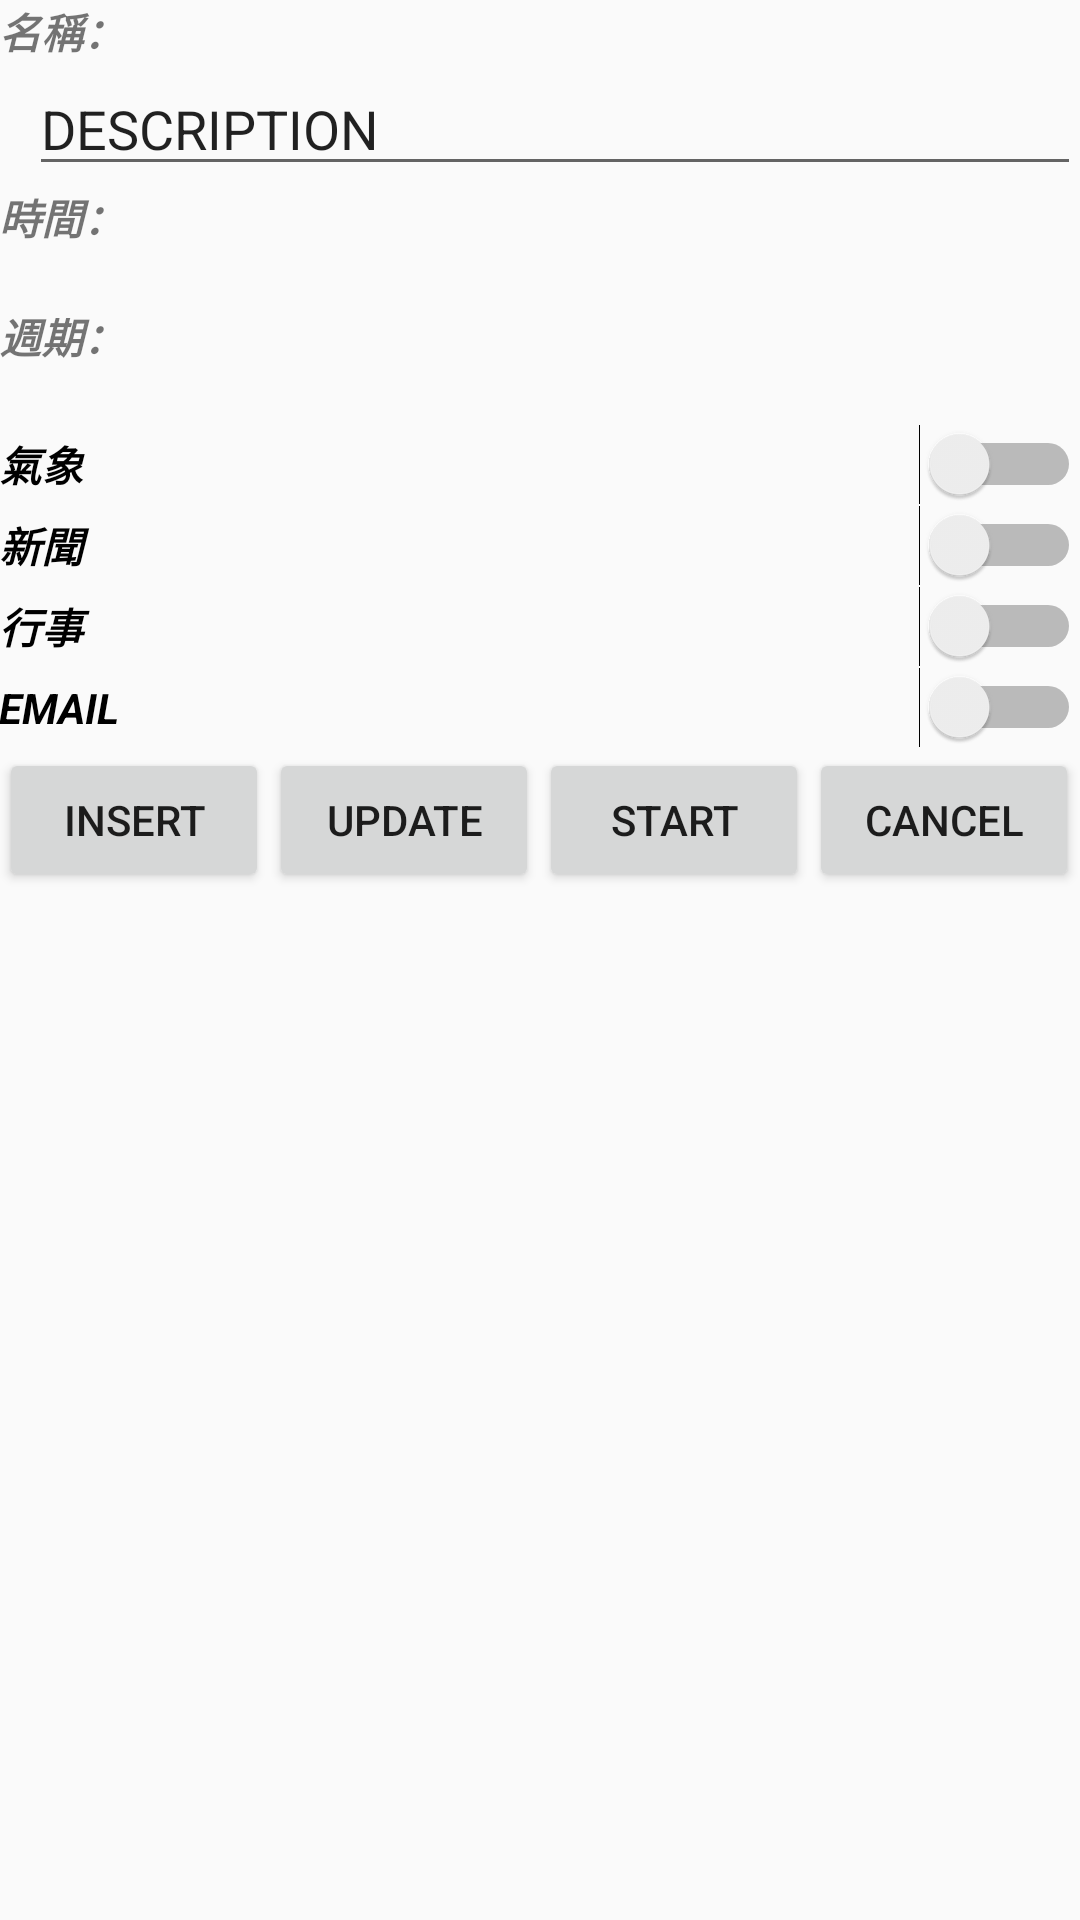

The Android layout XML behind this screen, and the referenced resources:
<!-- AndroidManifest.xml: application theme AppTheme -->
<!-- res/layout/activity_alarm.xml -->
<?xml version="1.0" encoding="utf-8"?>
<ScrollView  xmlns:android="http://schemas.android.com/apk/res/android"
    xmlns:tools="http://schemas.android.com/tools"
    android:layout_width="match_parent"
    android:layout_height="match_parent"
    tools:context="productivity.eastioquick.com.myhelper.AlarmActivity">
<LinearLayout
    android:layout_width="match_parent"
    android:layout_height="match_parent"
    android:paddingBottom="@dimen/activity_vertical_margin"
    android:paddingLeft="@dimen/activity_horizontal_margin"
    android:paddingRight="@dimen/activity_horizontal_margin"
    android:paddingTop="@dimen/activity_vertical_margin"
    android:orientation="vertical"


    >

    <TextView android:text="名稱："
        android:layout_width="match_parent"
        android:layout_height="wrap_content"
        android:textStyle="bold|italic"
        />
    <EditText android:id="@+id/DESCRIPTION"
        android:layout_width="match_parent"
        android:layout_height="wrap_content"
        android:text="DESCRIPTION"
        android:layout_marginLeft="10sp"/>

    <TextView
        android:layout_width="match_parent"
        android:layout_height="wrap_content"
        android:text="時間："
        android:onClick="doHourDialog"
        android:textStyle="bold|italic"
        />
    <TextView android:id="@+id/TIMER"
        android:layout_width="match_parent"
        android:layout_height="wrap_content"
        android:layout_marginLeft="10sp"
        />


    <TextView android:id="@+id/weekLabel"
        android:layout_width="match_parent"
        android:layout_height="wrap_content"
        android:text="週期："
        android:onClick="doWeekDialog"
        android:textStyle="bold|italic"
        />
    <TextView android:id="@+id/week"
        android:layout_width="match_parent"
        android:layout_height="wrap_content"
        android:layout_marginLeft="10sp"
        />
    <TextView android:id="@+id/WEEK_PERIOD"
        android:layout_width="match_parent"
        android:layout_height="0px"
        android:visibility="invisible"
        />
    <Switch
        android:layout_width="match_parent"
        android:layout_height="wrap_content"
        android:id="@+id/HAS_WEATHER"
        android:text="氣象"
        android:textStyle="bold|italic"/>
    <Switch
        android:layout_width="match_parent"
        android:layout_height="wrap_content"
        android:id="@+id/HAS_NEWS"
        android:text="新聞"
        android:textStyle="bold|italic"/>
    <Switch
        android:layout_width="match_parent"
        android:layout_height="wrap_content"
        android:id="@+id/HAS_CALENDAR"
        android:text="行事"
        android:textStyle="bold|italic"/>
    <Switch
        android:layout_width="match_parent"
        android:layout_height="wrap_content"
        android:id="@+id/HAS_EMAIL"
        android:text="EMAIL"

        android:textStyle="bold|italic"/>
    <TableLayout
        android:layout_width="match_parent"
        android:layout_height="wrap_content"
        android:layout_gravity="bottom"
        android:stretchColumns="*"
        >
        <TableRow>
            <Button android:text="Insert" android:onClick="doInsertAlarm"/>
            <Button android:text="Update" android:onClick="doUpdateAlarm"/>
            <Button android:text="Start" android:onClick="doStartAlarm" />
            <Button android:text="Cancel" android:onClick="doCancelAlarm" />
        </TableRow>
    </TableLayout>
</LinearLayout>
</ScrollView>
<!-- resources referenced by this layout -->
<resources>
  <style name="AppTheme" parent="android:Theme.Material.Light.DarkActionBar">
          
          <item name="android:windowContentTransitions">true</item>
          <item name="android:windowEnterTransition">@transition/explode_transition</item>
          <item name="android:windowExitTransition">@transition/explode_transition</item>
      </style>
</resources>
